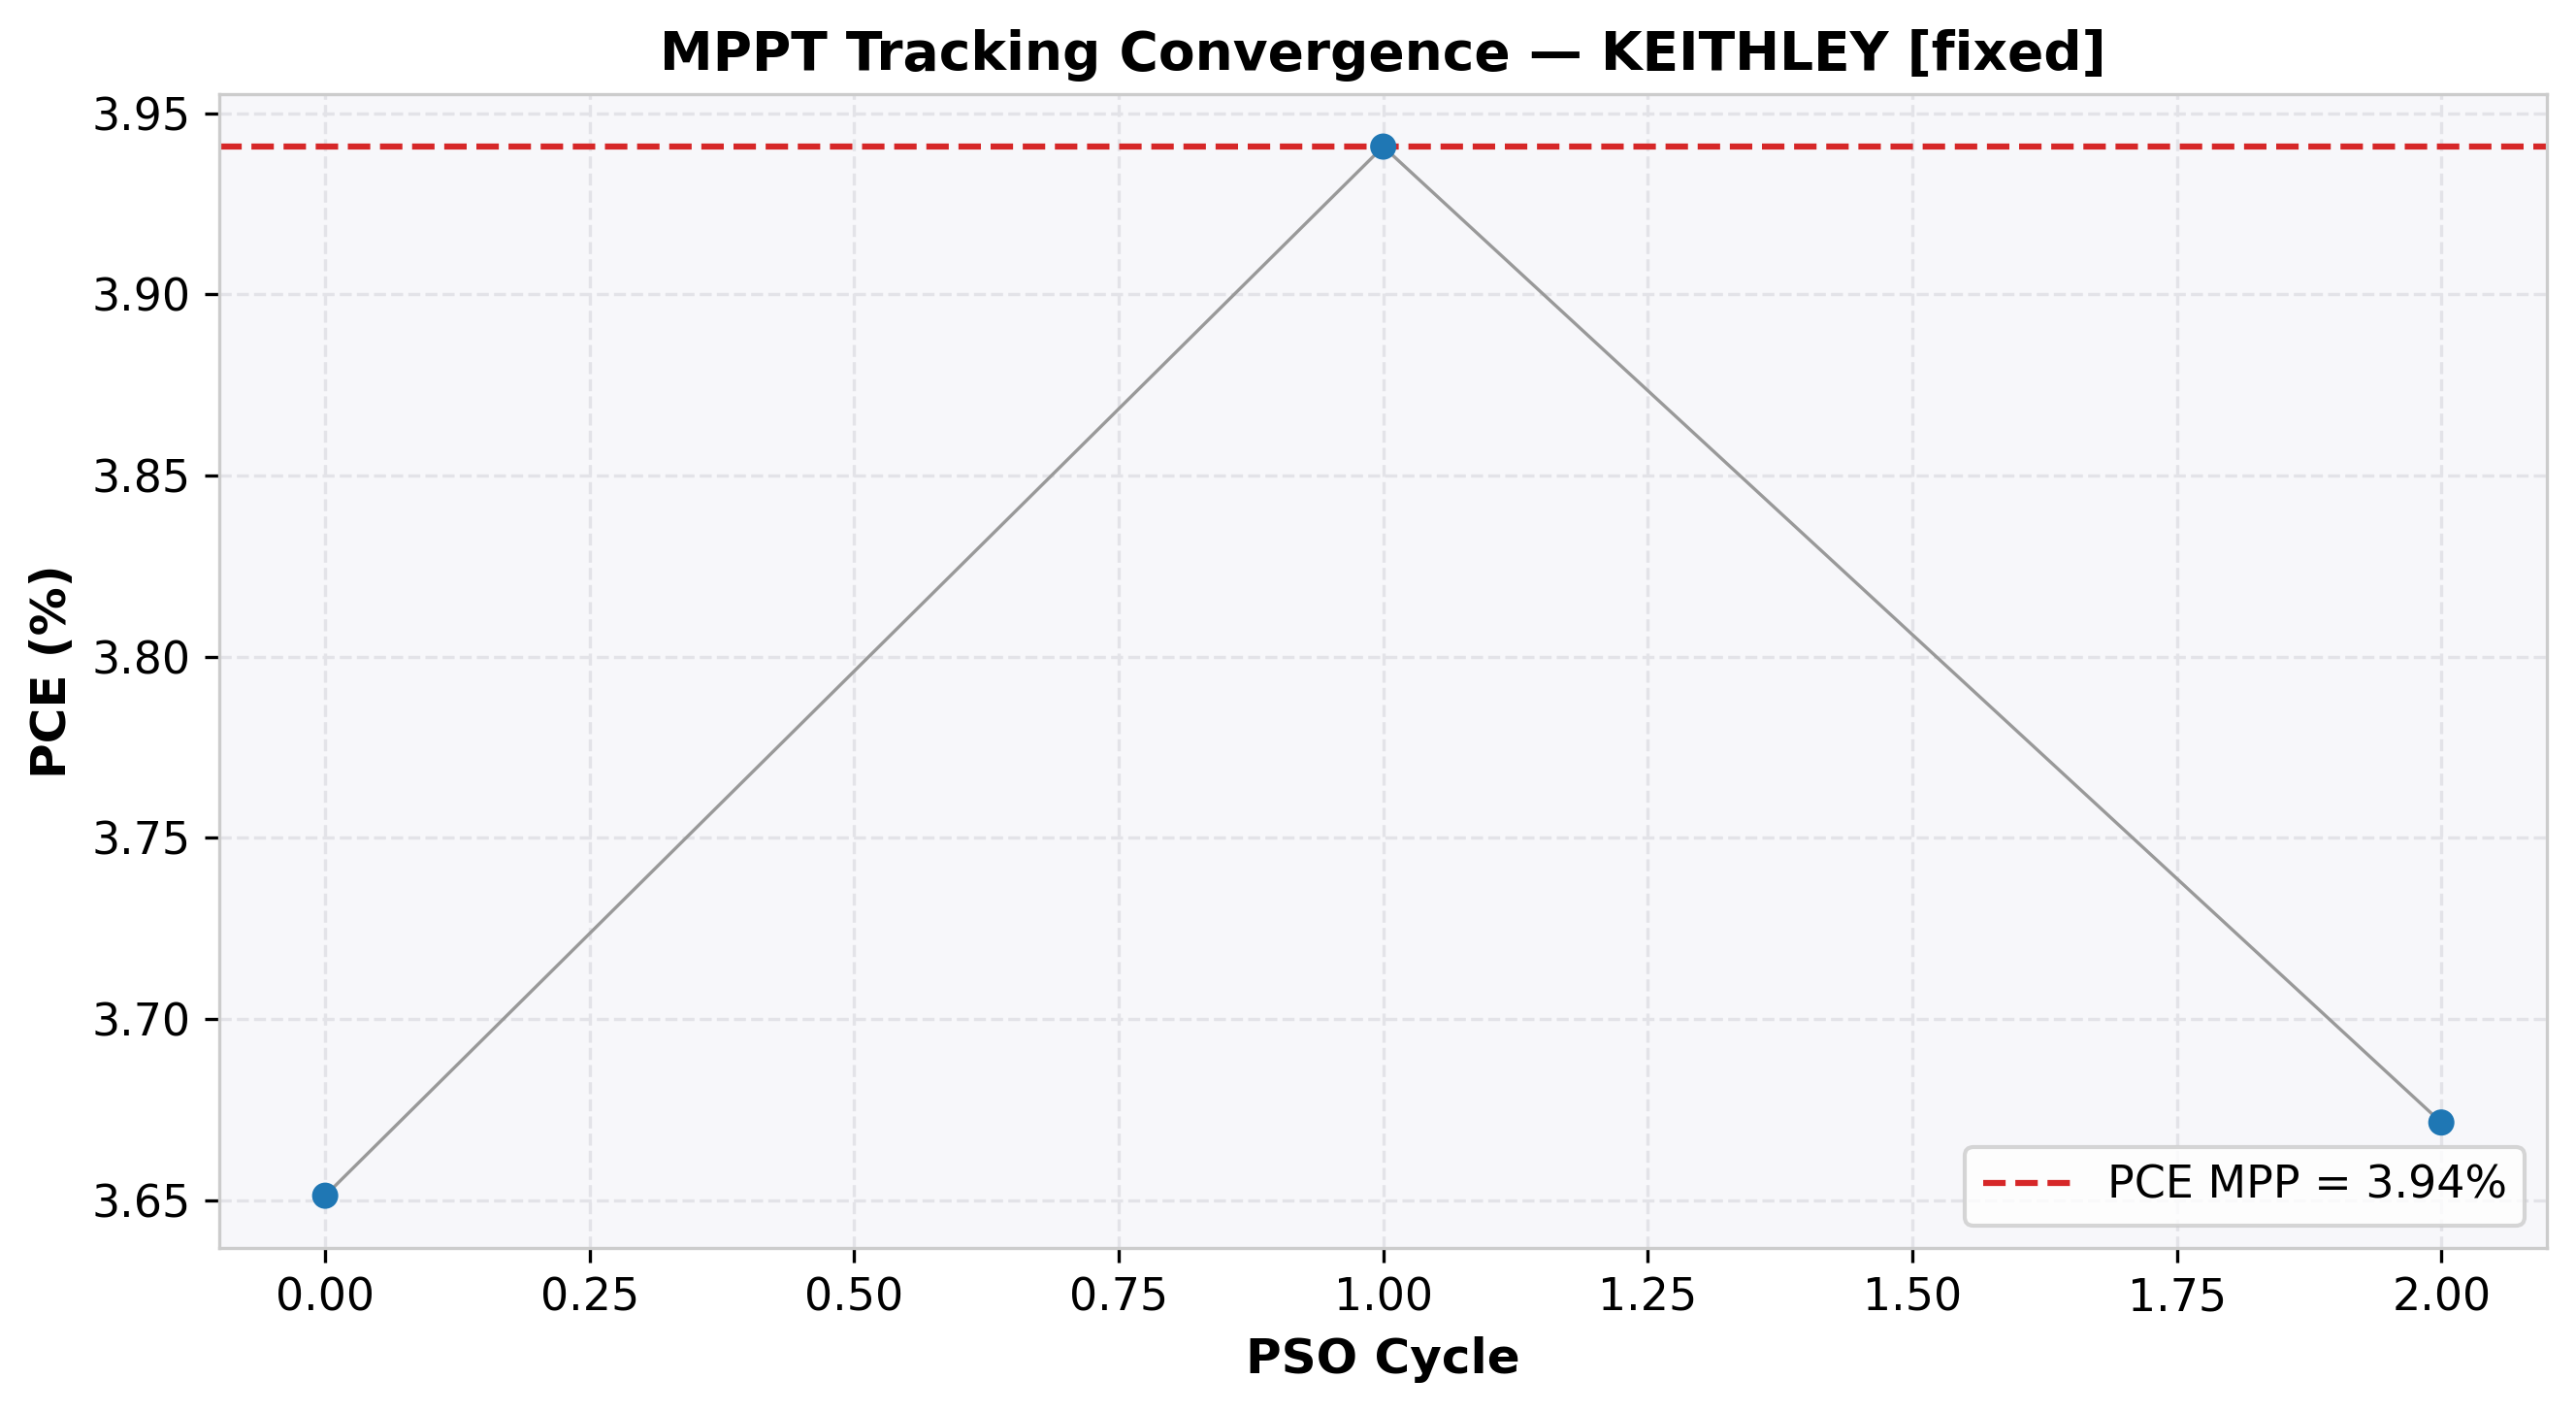

The data file committed next to this chart (first rows):
cycle, time(s), voltage(V), j_current(mA/cm²), power(mW), power_density(mW/cm²), PCE(%), direction, step, mode
0, 2.039, 3.8, -0.9609, 91.28, 3.651, 3.651, 0, 0.0, EXPLORE
1, 4.06, 4.591, -0.8583, 98.52, 3.941, 3.941, 0, 0.0, EXPLORE
2, 6.079, 5.372, -0.6834, 91.79, 3.671, 3.671, 0, 0.0, EXPLORE
